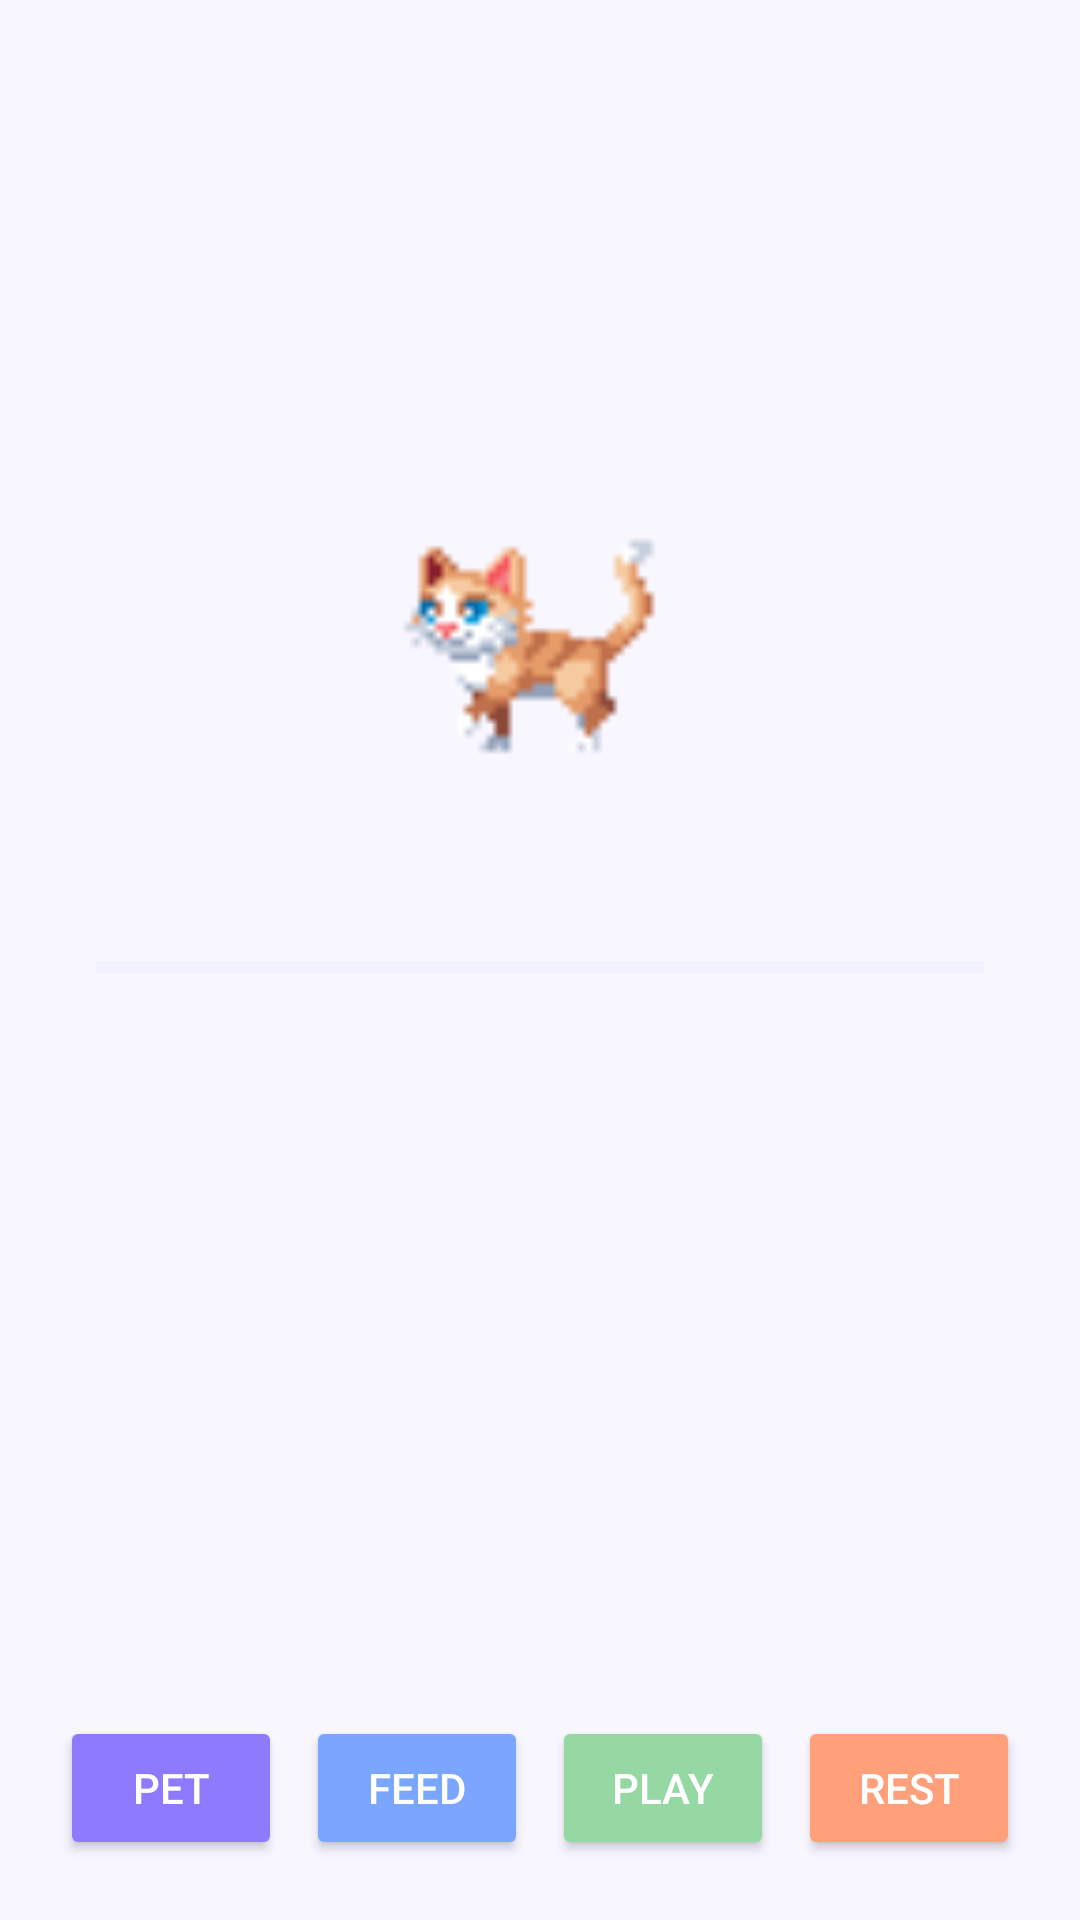

Android layout source for this screen:
<!-- AndroidManifest.xml: application theme Theme.StepNPaws -->
<!-- res/layout/activity_pet_room.xml -->
<?xml version="1.0" encoding="utf-8"?>
<androidx.constraintlayout.widget.ConstraintLayout
    xmlns:android="http://schemas.android.com/apk/res/android"
    xmlns:app="http://schemas.android.com/apk/res-auto"
    android:layout_width="match_parent"
    android:layout_height="match_parent"
    android:background="#F8F6FF">

    <ImageView
        android:id="@+id/petImage"
        android:layout_width="200dp"
        android:layout_height="200dp"
        android:src="@drawable/pet_cat"
        app:layout_constraintBottom_toTopOf="@id/actionsLayout"
        app:layout_constraintEnd_toEndOf="parent"
        app:layout_constraintStart_toStartOf="parent"
        app:layout_constraintTop_toTopOf="parent"
        app:layout_constraintVertical_bias="0.3"/>

    <ProgressBar
        android:id="@+id/petExpProgress"
        android:layout_width="match_parent"
        android:layout_height="8dp"
        android:layout_marginHorizontal="32dp"
        android:layout_marginTop="8dp"
        style="@style/Widget.AppCompat.ProgressBar.Horizontal"
        android:max="100"
        android:progress="0"
        android:progressTint="#6A5ACD"
        android:progressBackgroundTint="#E0E4FF"
        app:layout_constraintTop_toBottomOf="@id/petImage"
        app:layout_constraintStart_toStartOf="parent"
        app:layout_constraintEnd_toEndOf="parent"/>

    <TextView
        android:id="@+id/petStatusText"
        android:layout_width="wrap_content"
        android:layout_height="wrap_content"
        android:textColor="#6A5ACD"
        android:textSize="18sp"
        android:alpha="0.7"
        android:layout_marginBottom="16dp"
        app:layout_constraintBottom_toTopOf="@id/petImage"
        app:layout_constraintEnd_toEndOf="parent"
        app:layout_constraintStart_toStartOf="parent"/>

    <LinearLayout
        android:id="@+id/actionsLayout"
        android:layout_width="match_parent"
        android:layout_height="wrap_content"
        android:layout_margin="16dp"
        android:orientation="horizontal"
        android:gravity="center"
        android:weightSum="4"
        app:layout_constraintBottom_toBottomOf="parent">

        
        <Button
            android:id="@+id/btnPet"
            android:layout_width="0dp"
            android:layout_height="wrap_content"
            android:layout_weight="1"
            android:layout_margin="4dp"
            android:text="Pet"
            android:backgroundTint="#8E7AFF"
            android:textColor="#FFFFFF"/>

        <Button
            android:id="@+id/btnFeed"
            android:layout_width="0dp"
            android:layout_height="wrap_content"
            android:layout_weight="1"
            android:layout_margin="4dp"
            android:text="Feed"
            android:backgroundTint="#7AA6FF"
            android:textColor="#FFFFFF"/>

        <Button
            android:id="@+id/btnPlay"
            android:layout_width="0dp"
            android:layout_height="wrap_content"
            android:layout_weight="1"
            android:layout_margin="4dp"
            android:text="Play"
            android:backgroundTint="#95D8A4"
            android:textColor="#FFFFFF"/>

        <Button
            android:id="@+id/btnRest"
            android:layout_width="0dp"
            android:layout_height="wrap_content"
            android:layout_weight="1"
            android:layout_margin="4dp"
            android:text="Rest"
            android:backgroundTint="#FFA07A"
            android:textColor="#FFFFFF"/>
    </LinearLayout>

</androidx.constraintlayout.widget.ConstraintLayout>
<!-- resources referenced by this layout -->
<resources>
  <!-- drawable pet_cat: png bitmap (drawable, 650 bytes) -->
  <style name="Theme.StepNPaws" parent="Base.Theme.StepNPaws" />
  <style name="Base.Theme.StepNPaws" parent="Theme.Material3.DayNight.NoActionBar">
          
          
      </style>
</resources>
